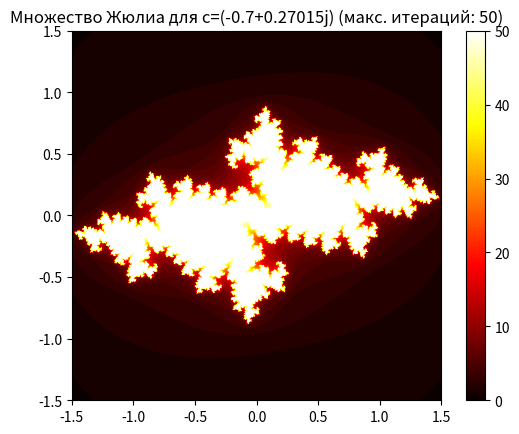
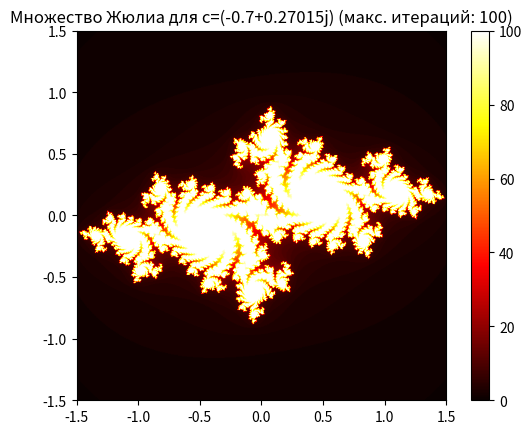
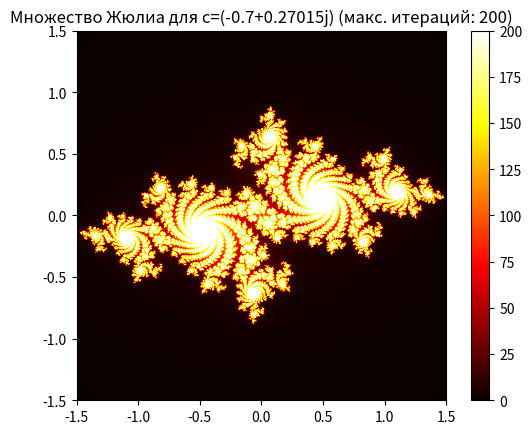
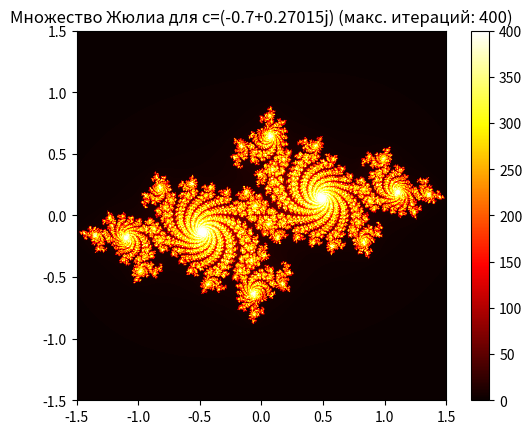
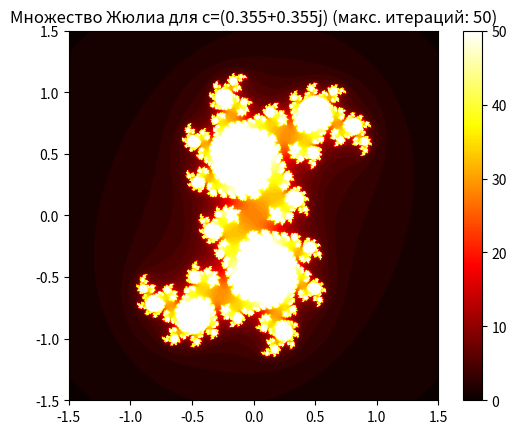
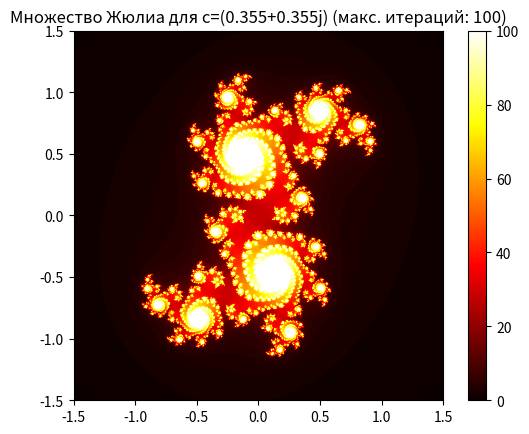
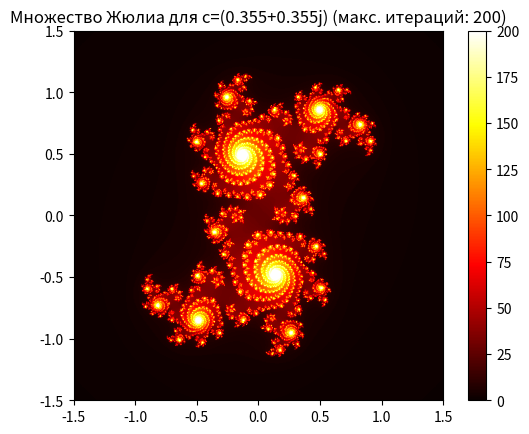
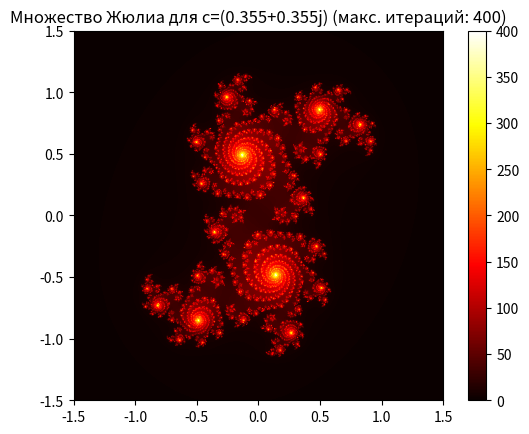
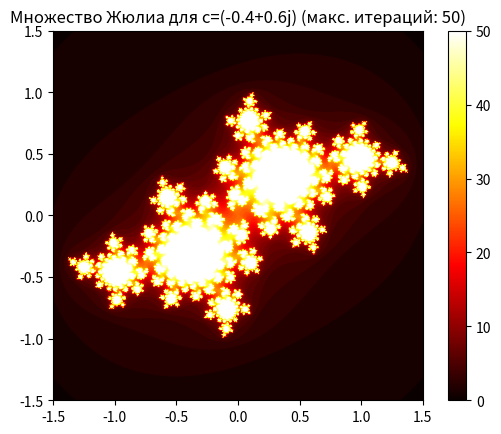
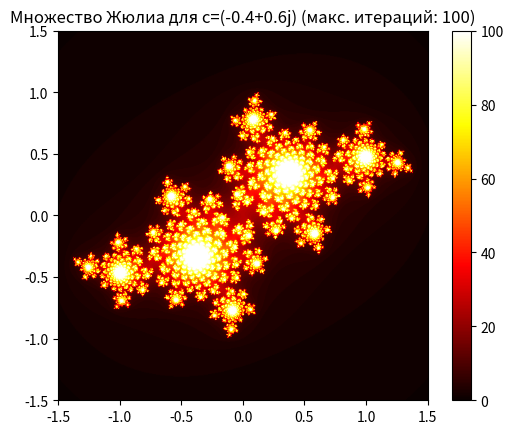
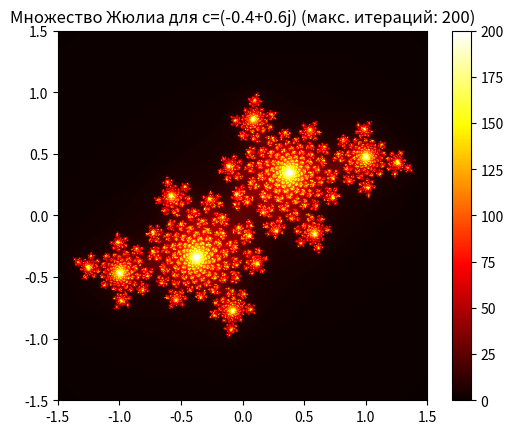
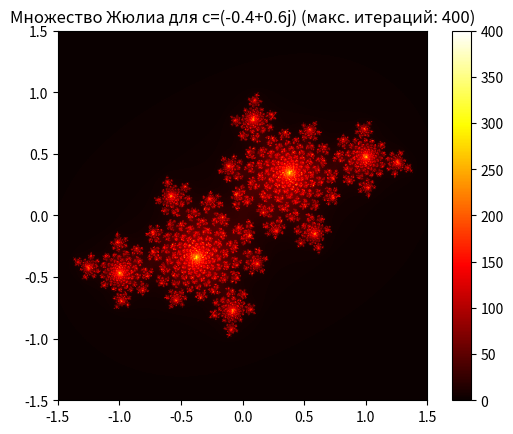

Reproduce these figures in Python, in order.
import numpy as np
import matplotlib.pyplot as plt
import os
from typing import NamedTuple, Tuple

class JuliaSetConfig(NamedTuple):
    c: complex
    xmin: float
    xmax: float
    ymin: float
    ymax: float
    width: int
    height: int
    max_iter: int

def julia(c: complex, max_iter: int, z: complex) -> int:
    n = 0
    while abs(z) <= 2 and n < max_iter:
        z = z * z + c
        n += 1
    return n

def julia_set(config: JuliaSetConfig) -> Tuple[np.ndarray, np.ndarray, np.ndarray]:
    r1 = np.linspace(config.xmin, config.xmax, num=config.width)
    r2 = np.linspace(config.ymin, config.ymax, num=config.height)
    return r1, r2, np.array([[julia(config.c, config.max_iter, complex(r, i)) for r in r1] for i in r2])

c_values = (complex(-0.7, 0.27015), complex(0.355, 0.355), complex(-0.4, 0.6))
max_iters = (50, 100, 200, 400)
xmin, xmax = -1.5, 1.5
ymin, ymax = -1.5, 1.5
width, height = 800, 600

for idx, c in enumerate(c_values, start=1):
    folder_name = f"img/julya/experiment_{idx}"
    os.makedirs(folder_name, exist_ok=True)

    for count, max_iter in enumerate(max_iters, start=1):
        config = JuliaSetConfig(c=c, xmin=xmin, xmax=xmax, ymin=ymin, ymax=ymax, width=width, height=height, max_iter=max_iter)
        r1, r2, julia_image = julia_set(config)
        file_path = os.path.join(folder_name, f"{count}.png")
        plt.imshow(julia_image, extent=(xmin, xmax, ymin, ymax), cmap='hot')
        plt.colorbar()
        plt.title(f"Множество Жюлиа для c={c} (макс. итераций: {max_iter})")
        plt.savefig(file_path)
        plt.close()
